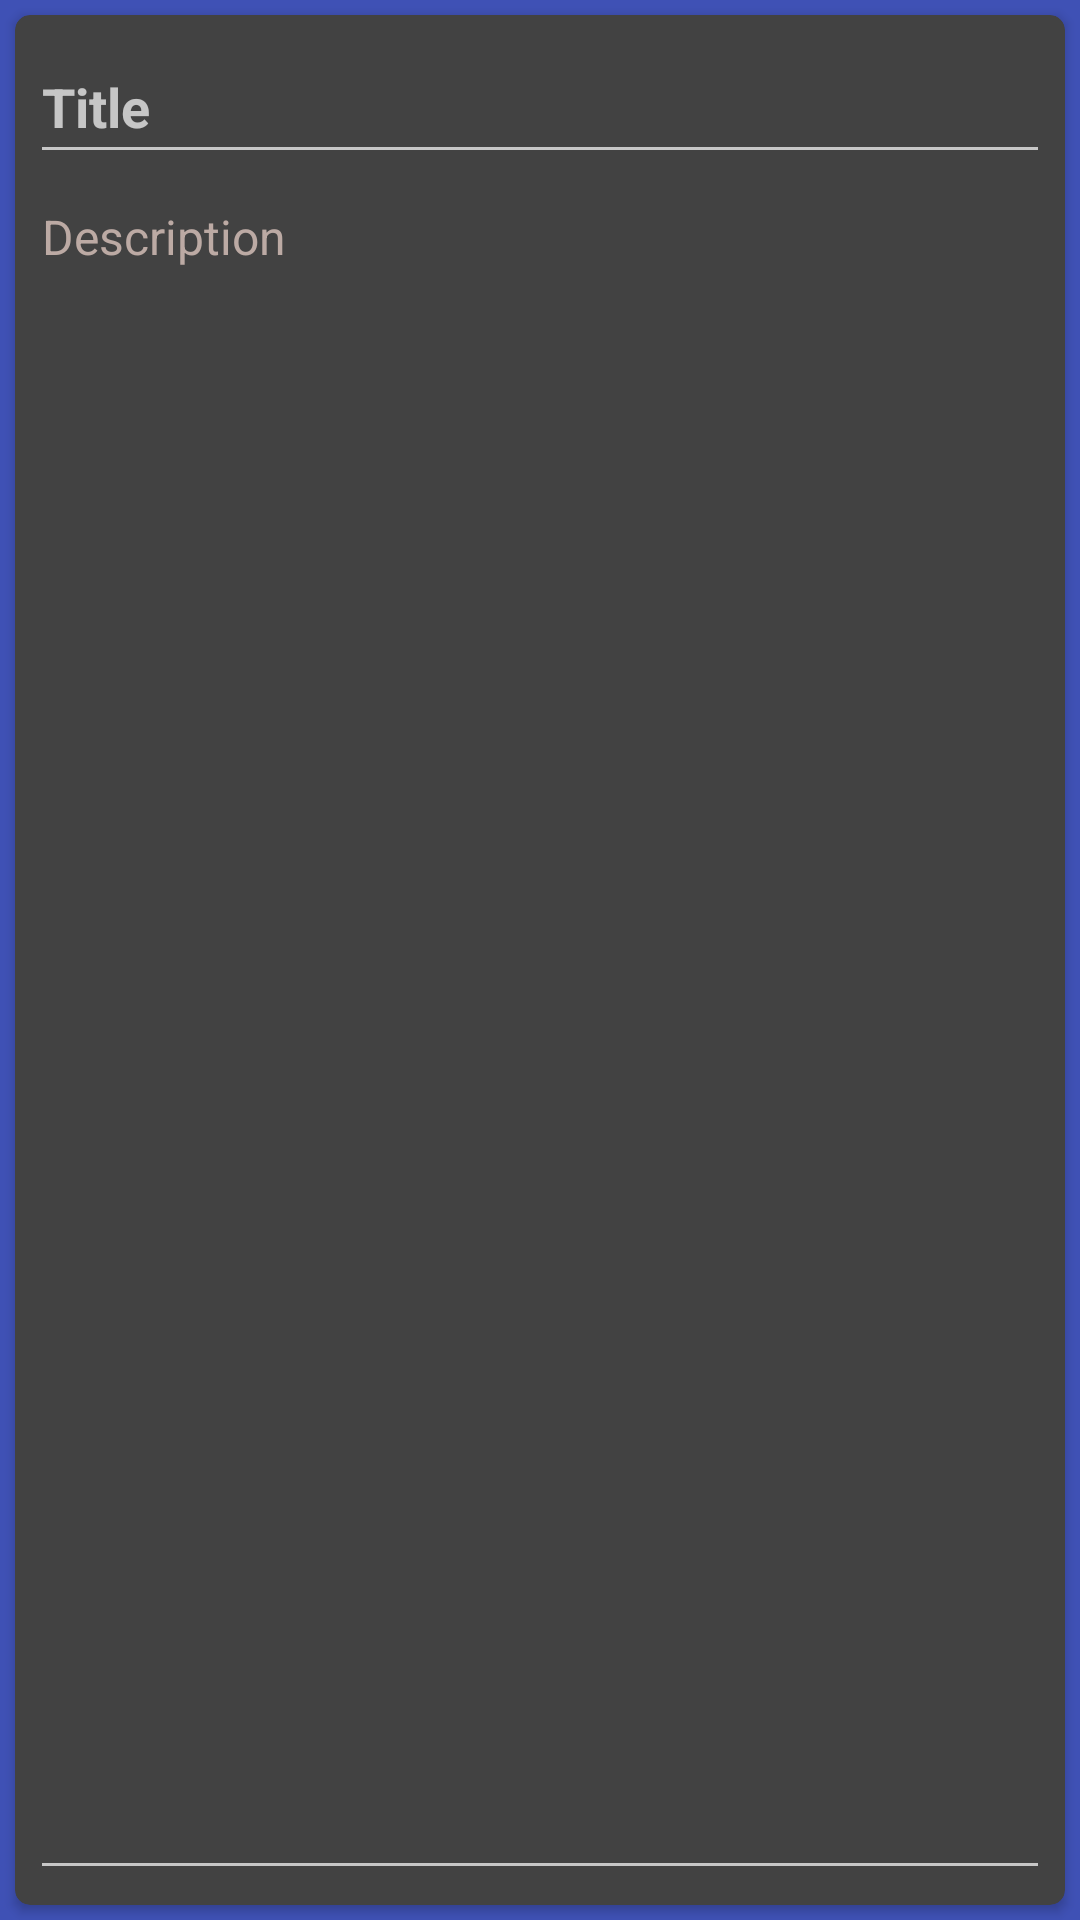

Layout XML and referenced resources for this Android screen:
<!-- AndroidManifest.xml: activity theme Theme.NewNote -->
<!-- res/layout/activity_new_note.xml -->
<?xml version="1.0" encoding="utf-8"?>
<androidx.constraintlayout.widget.ConstraintLayout xmlns:android="http://schemas.android.com/apk/res/android"
    xmlns:app="http://schemas.android.com/apk/res-auto"
    xmlns:tools="http://schemas.android.com/tools"
    android:layout_width="match_parent"
    android:layout_height="match_parent"
    android:background="#3F51B5"
    tools:context=".activities.NewNoteActivity">

    <androidx.cardview.widget.CardView
        android:layout_width="0dp"
        android:layout_height="0dp"
        android:layout_marginStart="5dp"
        android:layout_marginTop="5dp"
        android:layout_marginEnd="5dp"
        android:layout_marginBottom="5dp"
        app:cardCornerRadius="5dp"
        app:layout_constraintBottom_toBottomOf="parent"
        app:layout_constraintEnd_toEndOf="parent"
        app:layout_constraintStart_toStartOf="parent"
        app:layout_constraintTop_toTopOf="parent" >

        <androidx.constraintlayout.widget.ConstraintLayout
            android:layout_width="match_parent"
            android:layout_height="match_parent"
            android:padding="5dp">

            <EditText
                android:id="@+id/edTitleNote"
                android:layout_width="0dp"
                android:layout_height="wrap_content"
                android:ems="10"
                android:hint="@string/title_hint"
                android:inputType="textPersonName"
                android:minHeight="48dp"
                android:textStyle="bold"
                app:layout_constraintEnd_toEndOf="parent"
                app:layout_constraintStart_toStartOf="parent"
                app:layout_constraintTop_toTopOf="parent" />

            <EditText
                android:id="@+id/edDiscriptionNote"
                android:layout_width="0dp"
                android:layout_height="0dp"
                android:ems="10"
                android:gravity="top"
                android:hint="@string/discription_hint"
                android:inputType="textMultiLine|textPersonName"
                android:textColorHint="#BCAAA4"
                android:textSize="16sp"
                app:layout_constraintBottom_toBottomOf="parent"
                app:layout_constraintEnd_toEndOf="@+id/edTitleNote"
                app:layout_constraintHorizontal_bias="0.0"
                app:layout_constraintStart_toStartOf="@+id/edTitleNote"
                app:layout_constraintTop_toBottomOf="@+id/edTitleNote"
                app:layout_constraintVertical_bias="0.0" />
        </androidx.constraintlayout.widget.ConstraintLayout>
    </androidx.cardview.widget.CardView>
</androidx.constraintlayout.widget.ConstraintLayout>
<!-- resources referenced by this layout -->
<resources>
  <string name="discription_hint">Description</string>
  <string name="title_hint">Title</string>
  <style name="Theme.NewNote" parent="Theme.MaterialComponents">
          
          <item name="android:colorPrimary">#00FF36</item>
          <item name="colorPrimary">@color/purple_500</item>
          <item name="colorPrimaryDark">@color/purple_700</item>
          <item name="colorAccent">#FDDB00</item>
          
  
          
          <item name="colorSecondary">@color/white</item>
  <item name="colorPrimaryVariant">@color/teal_200</item>
  
          
          <item name="colorSecondaryVariant">@color/teal_700</item>
  
          <item name="colorOnSecondary">@color/black</item>
          
          <item name="android:statusBarColor" tools:targetApi="l">?attr/colorPrimaryVariant</item>
          
      </style>
  <!-- not gathered from this repository: default colours our renderer supplied (Android Studio template values) -->
  <color name="purple_500">#FF6200EE</color>
  <color name="purple_700">#FF3700B3</color>
  <color name="teal_200">#FF03DAC5</color>
  <color name="teal_700">#FF018786</color>
  <color name="black">#FF000000</color>
  <color name="white">#FFFFFFFF</color>
</resources>
